Run: headless pygame with SDL's dummy video driver; simulated clock (each Clock.tick advances the game by its frame time, no real sleeping); random seed 0; keys injected as events and as key.get_pressed() state; no mouse input.
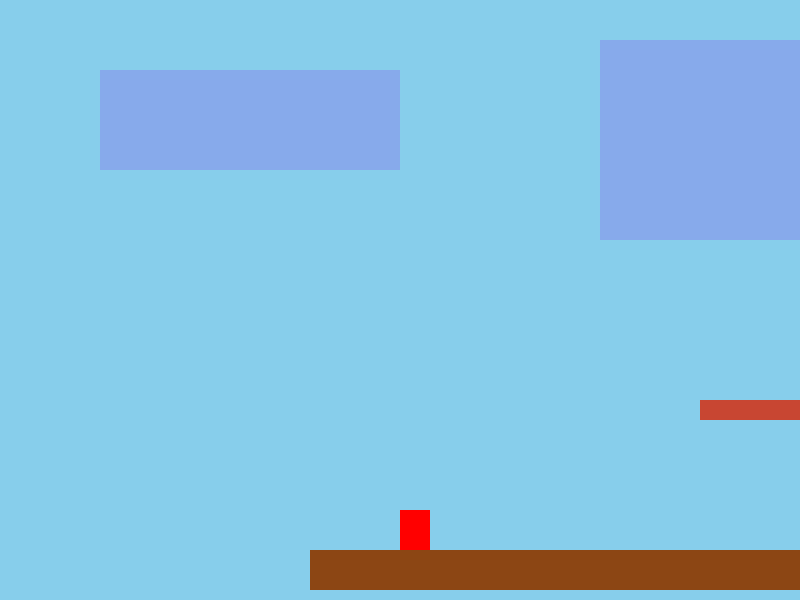
Frame 1 of 4 · flips 1–60 · no input
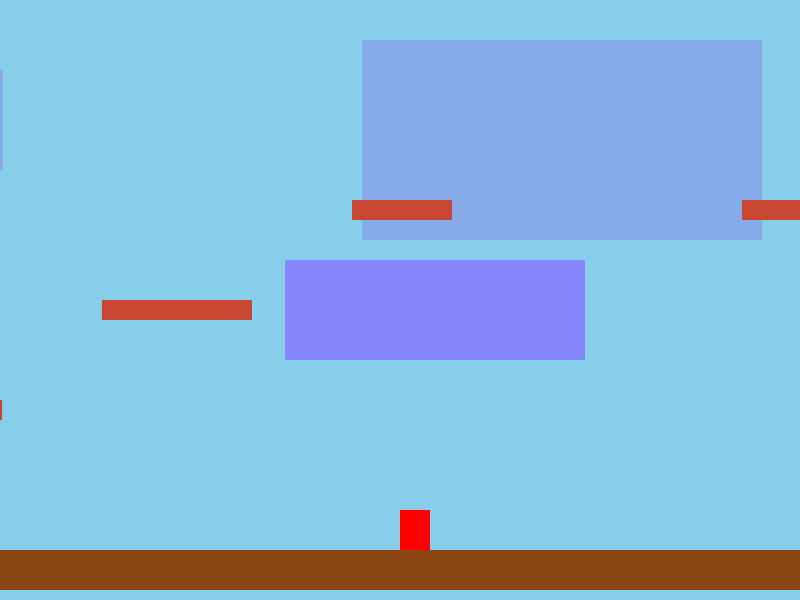
Frame 2 of 4 · flips 61–180 · tapped SPACE, RETURN · held RIGHT (→), D
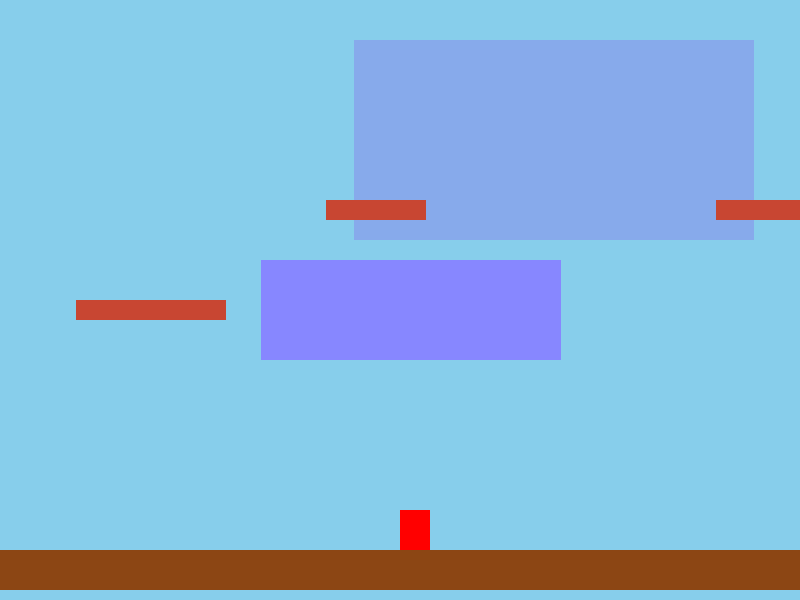
Frame 3 of 4 · flips 181–300 · held DOWN (↓), S
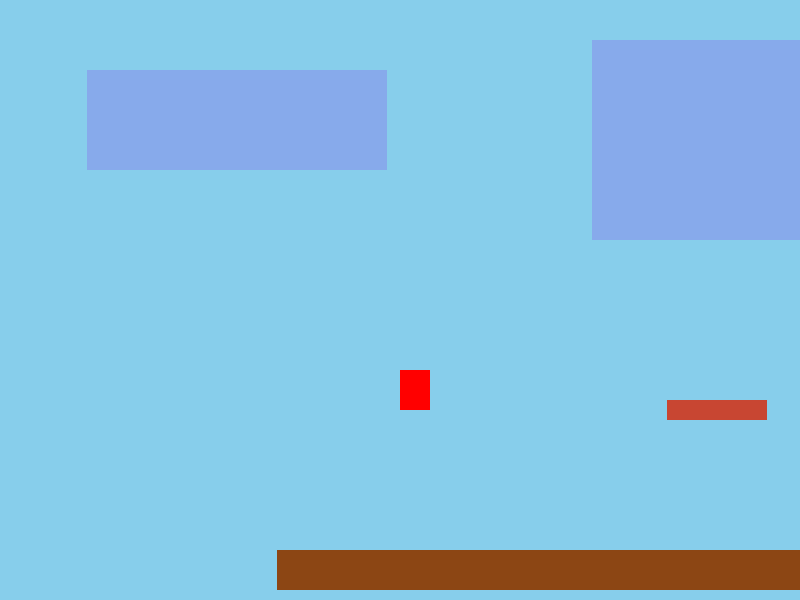
Frame 4 of 4 · flips 301–420 · held LEFT (←), A, UP (↑), W

The pygame program that drew these frames:

import pygame
pygame.init()

# Display
SCREEN_WIDTH = 800
SCREEN_HEIGHT = 600
screen = pygame.display.set_mode(
    (SCREEN_WIDTH, SCREEN_HEIGHT), pygame.SRCALPHA)
pygame.display.set_caption('Test game')

# Color
background_color = (135, 206, 235)
ground_color = (140, 70, 20)
platform_color = (200, 70, 50)
player_color = (255, 0, 0)
object_color = (135, 170, 235)


# Background objects
class BackgroundObject:
    def __init__(self, obj_x=0, obj_y=0, obj_w=0, obj_h=0, color=(255, 255, 255), par = 1):
        self.rect = pygame.Rect(obj_x, obj_y, obj_w, obj_h)
        self.color = color
        self.par = par

backgroundobjects = []

bgobj1 = BackgroundObject(600, 40, 400, 200, object_color, 0.3)
bgobj2 = BackgroundObject(100, 70, 300, 100, object_color, 0.5)
bgobj3 = BackgroundObject(1000, 260, 300, 100, (135, 135, 255), 0.9)

backgroundobjects.append(bgobj1)
backgroundobjects.append(bgobj2)
backgroundobjects.append(bgobj3)


BACKGROUND_OFFSET = 0
PARALLAX_FACTOR = 0.5


#  Player
player_rect = pygame.Rect(100, 500, 30, 40)



# Ground Objects
class GroundObject:
    def __init__(self, grx= 0, gry = 0, grw = 0, grh = 0, color = (255, 255, 255)):
        self.grx = grx
        self.gry = gry
        self.grw = grw
        self.grh = grh
        self.rect = pygame.Rect(grx, gry, grw, grh)
        self.color = color

groundobjects = []

ground_rect = GroundObject(10, 550, 2000, 40, ground_color)
ground_rect2 = GroundObject(2210, 550, 1000, 40, ground_color)

groundobjects.append(ground_rect)
groundobjects.append(ground_rect2)

# Platforms
class Platform:
    def __init__(self, plx= 0, ply = 0, plw = 0, plh = 0, color = (255, 255, 255), par = 1):
        self.plx = plx
        self.ply = ply
        self.plw = plw
        self.plh = plh
        self.rect = pygame.Rect(plx, ply, plw, plh)
        self.color = color
        self.par = par

platforms = []
plat1 = Platform(400, 400, 100, 20, platform_color)
plat2 = Platform(600, 300, 150, 20, platform_color, 0.5)
plat3 = Platform(850, 200, 100, 20, platform_color)
plat4 = Platform(1240, 200, 100, 20, platform_color)

platforms.append(plat1)
platforms.append(plat2)
platforms.append(plat3)
platforms.append(plat4)

# Camera scroll
camera_offset = -player_rect.x + SCREEN_WIDTH // 2

# Speed and Gravity
PLAYER_SPEED = 5
GRAVITY = 1.75
PLAYER_VELOCITY_Y = 0
PLAYER_VELOCITY_X = 0
ACCELERATION = 0.5
DECELERATION = 0.8
MAX_SPEED = 7

# Jumping
IS_JUMPING = False
JUMP_HEIGHT = 12

KEY_UP_PRESSED = False
JUMP_KEY_TIME = 0
MAX_JUMP_TIME = 0.5
JUMP_COUNTER = 0
MAX_JUMP_COUNTER = 15

# Respawn
def respawncheck():
    if player_rect.y > 700:
        player_rect.x = 100
        player_rect.y = 500


clock = pygame.time.Clock()


# Gameloop
RUNNING = True
while RUNNING:
    for event in pygame.event.get():
        if event.type == pygame.QUIT:
            RUNNING = False

    # Input
    keys = pygame.key.get_pressed()
    if keys[pygame.K_UP] and not IS_JUMPING:
        PLAYER_VELOCITY_Y = -JUMP_HEIGHT
        IS_JUMPING = True
    if keys[pygame.K_LEFT]:
        PLAYER_VELOCITY_X -= ACCELERATION
        PLAYER_VELOCITY_X = max(PLAYER_VELOCITY_X, -MAX_SPEED)
    elif keys[pygame.K_RIGHT]:
        PLAYER_VELOCITY_X += ACCELERATION
        PLAYER_VELOCITY_X = min(PLAYER_VELOCITY_X, MAX_SPEED)
    else:
        PLAYER_VELOCITY_X *= DECELERATION
        if abs(PLAYER_VELOCITY_X) < 0.1:
            PLAYER_VELOCITY_X = 0

    # Gravity and speed
    PLAYER_VELOCITY_Y += GRAVITY
    player_rect.y += PLAYER_VELOCITY_Y
    player_rect.x += PLAYER_VELOCITY_X

    # Ground Collisions
    if player_rect.collidelist(groundobjects) >= 0:
        player_rect.y = int(
            groundobjects[player_rect.collidelist(groundobjects)].gry - player_rect.height)
        IS_JUMPING = False
        PLAYER_VELOCITY_Y = 0
        JUMP_COUNTER = 0
    else:
        # High jump
        if keys[pygame.K_UP] and IS_JUMPING and JUMP_COUNTER < MAX_JUMP_COUNTER:
            PLAYER_VELOCITY_Y = -JUMP_HEIGHT
            JUMP_COUNTER += 1
        else:
            IS_JUMPING = True
            JUMP_COUNTER = MAX_JUMP_COUNTER

    # Platform Collisions
    for platform in platforms:
        if player_rect.colliderect(platform):
            if PLAYER_VELOCITY_Y > 0:  # Above collision
                player_rect.y = platform.ply - player_rect.height
                IS_JUMPING = False
                PLAYER_VELOCITY_Y = 0
                JUMP_COUNTER = 0
            elif PLAYER_VELOCITY_Y < 0:  # Below collision
                player_rect.y = platform.ply + platform.plh
                PLAYER_VELOCITY_Y = 0

    # Background offset
    BACKGROUND_OFFSET -= PLAYER_VELOCITY_X
    camera_offset = -player_rect.x + SCREEN_WIDTH // 2

    # Respawn
    respawncheck()

    # Draw + camera offset
    screen.fill(background_color)
    for obj in backgroundobjects:
        pygame.draw.rect(screen, obj.color, obj.rect.move(
            (int(BACKGROUND_OFFSET * obj.par)), 0))
    for obj in groundobjects:
        pygame.draw.rect(screen, obj.color, obj.rect.move(camera_offset, 0))
    pygame.draw.rect(screen, player_color, player_rect.move(camera_offset, 0))
    for obj in platforms:
        pygame.draw.rect(screen, obj.color, obj.rect.move(int(camera_offset) , 0))
    pygame.display.flip()

    clock.tick(60)

pygame.quit()
